Run: headless pygame with SDL's dummy video driver; simulated clock (each Clock.tick advances the game by its frame time, no real sleeping); random seed 0; keys injected as events and as key.get_pressed() state; no mouse input.
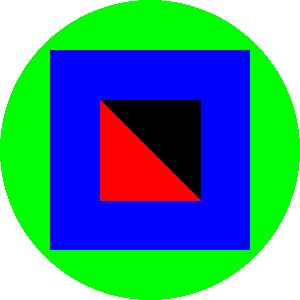
Frame 1 of 4 · flips 1–60 · no input
Frame 2 of 4 · flips 61–180 · tapped SPACE, RETURN · held RIGHT (→), D · screen unchanged from frame 1, image omitted
Frame 3 of 4 · flips 181–300 · held DOWN (↓), S · screen unchanged from frame 2, image omitted
Frame 4 of 4 · flips 301–420 · held LEFT (←), A, UP (↑), W · screen unchanged from frame 3, image omitted

The pygame program that drew these frames:

import pygame
from pygame.locals import*
import sys

pygame.init()
SURFACE=pygame.display.set_mode((300,300))
CLOCK=pygame.time.Clock()

BLACK=(0,0,0)
RED=(255,0,0)
WHITE=(255,255,255)
GREEN=(0,255,0)
BLUE=(0,0,255)

while True:
    for event in pygame.event.get():
        if event.type==QUIT:
            pygame.quit()
            sys.exit()
    SURFACE.fill(WHITE)

    pygame.draw.circle(SURFACE,GREEN,(150,150),150)

    rec=Rect(300/6,300/6,200,200)
    pygame.draw.rect(SURFACE,BLUE,rec)
    
    pygame.draw.polygon(SURFACE,BLACK,[[300/6*2,300/6*2],[300/6*4,300/6*2],[300/6*4,300/6*4]])    
    pygame.draw.polygon(SURFACE,RED,[[300/6*2,300/6*2],[300/6*2,300/6*4],[300/6*4,300/6*4]])    
    pygame.display.update()
    CLOCK.tick(1)
